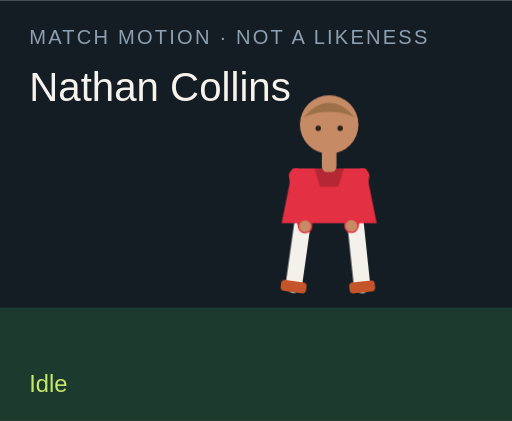
t = 0.00 s
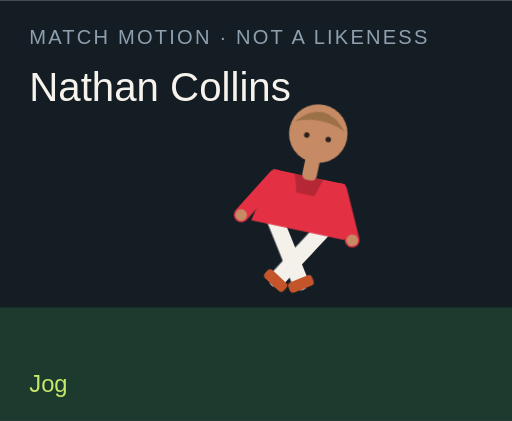
t = 1.50 s
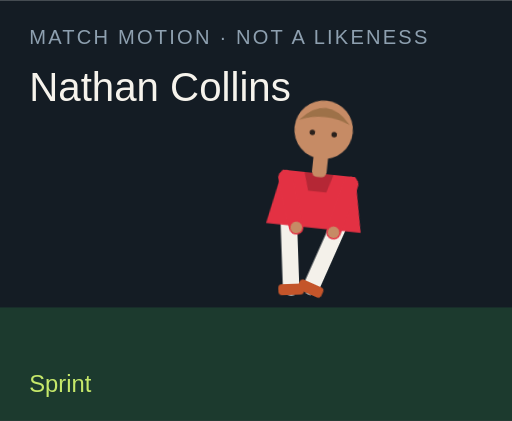
t = 3.00 s
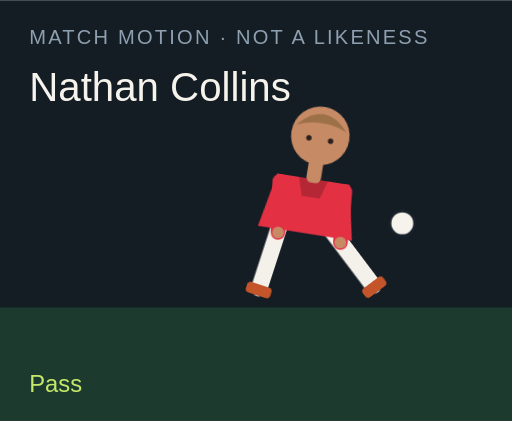
t = 4.50 s
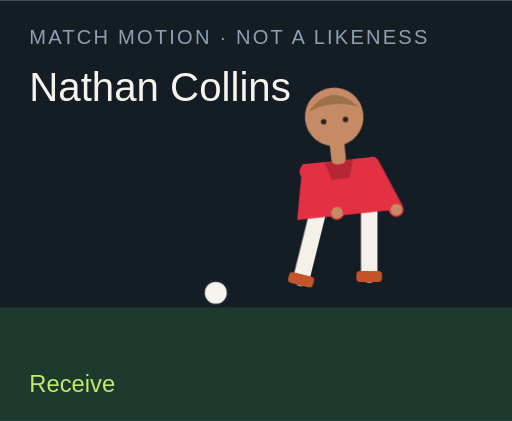
t = 6.00 s
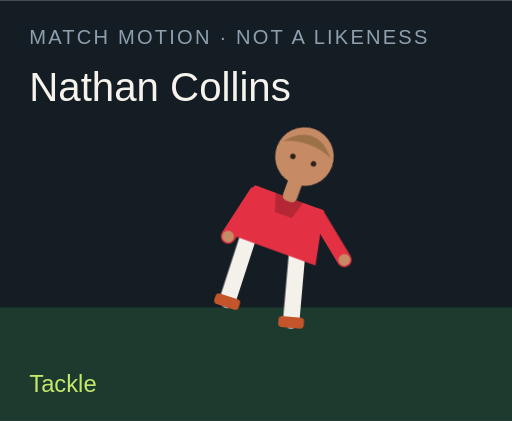
t = 7.50 s

The animated SVG that drew these frames (rendered in a browser with its animation timeline set to each time). Animation: 18 CSS @keyframes rules; one cycle of 9.00 s, repeats indefinitely.

<?xml version="1.0" encoding="UTF-8"?>
<svg xmlns="http://www.w3.org/2000/svg" viewBox="0 0 280 230" role="img">
  <style>@media (prefers-reduced-motion: reduce){animate,animateTransform{display:none}}</style>
  <rect width="280" height="230" fill="#141c24"/>
  <rect y="168" width="280" height="62" fill="#1c3a2e"/>
  <text x="16" y="24" fill="#8ea0b0" font-family="Arial,sans-serif" font-size="11" letter-spacing="1.2">MATCH MOTION · NOT A LIKENESS</text>
  <text x="16" y="55" fill="#f6f3ec" font-family="Impact,sans-serif" font-size="22">Nathan Collins</text>
  <circle r="7" fill="#f6f3ec" stroke="#172028" stroke-width="2" id="motion-13532" cx="150" cy="160" opacity="0">
    
    
    
  </circle>
  <g transform="translate(132 40)">
    <g id="motion-13554" transform="rotate(0 48 90)">
      
      <g id="motion-13556" transform="translate(0 0)">
        
        <g transform="translate(34 78)"><g id="motion-13558" transform="rotate(8)"><path d="M0 0 V38" stroke="#f4f1ea" stroke-width="9" stroke-linecap="round"/><rect x="-7" y="36" width="14" height="6" rx="2" fill="#c4552a"/></g></g>
        <g transform="translate(62 78)"><g id="motion-13560" transform="rotate(-6)"><path d="M0 0 V38" stroke="#f4f1ea" stroke-width="9" stroke-linecap="round"/><rect x="-7" y="36" width="14" height="6" rx="2" fill="#c4552a"/></g></g>
        <path d="M28 52 h40 l6 30 H22 Z" fill="#e33143"/>
        <path d="M40 52 h16 l-3 10 H43 Z" fill="#000" opacity=".2"/>
        <g transform="translate(30 56)"><g id="motion-13562" transform="rotate(-10)"><path d="M0 0 V28" stroke="#e33143" stroke-width="8" stroke-linecap="round"/><circle cx="0" cy="28" r="3.2" fill="#c68b65"/></g></g>
        <g transform="translate(66 56)"><g id="motion-13564" transform="rotate(12)"><path d="M0 0 V28" stroke="#e33143" stroke-width="8" stroke-linecap="round"/><circle cx="0" cy="28" r="3.2" fill="#c68b65"/></g></g>
        <rect x="44" y="40" width="8" height="14" rx="3" fill="#c68b65"/>
        <circle cx="48" cy="28" r="16" fill="#c68b65"/>
        <path d="M34 24 Q48 8 62 24 Q48 18 34 24" fill="#9d7148"/>
        <circle cx="42" cy="30" r="1.5" fill="#2a211c"/><circle cx="54" cy="30" r="1.5" fill="#2a211c"/>
      </g>
    </g>
  </g>
  <text x="16" y="214" fill="#c6e86a" font-family="Arial,sans-serif" font-size="13" opacity="1" id="motion-13536">Idle</text><text x="16" y="214" fill="#c6e86a" font-family="Arial,sans-serif" font-size="13" opacity="0" id="motion-13538">Jog</text><text x="16" y="214" fill="#c6e86a" font-family="Arial,sans-serif" font-size="13" opacity="0" id="motion-13540">Sprint</text><text x="16" y="214" fill="#c6e86a" font-family="Arial,sans-serif" font-size="13" opacity="0" id="motion-13542">Dribble</text><text x="16" y="214" fill="#c6e86a" font-family="Arial,sans-serif" font-size="13" opacity="0" id="motion-13544">Pass</text><text x="16" y="214" fill="#c6e86a" font-family="Arial,sans-serif" font-size="13" opacity="0" id="motion-13546">Shoot</text><text x="16" y="214" fill="#c6e86a" font-family="Arial,sans-serif" font-size="13" opacity="0" id="motion-13548">Receive</text><text x="16" y="214" fill="#c6e86a" font-family="Arial,sans-serif" font-size="13" opacity="0" id="motion-13550">Tackle</text><text x="16" y="214" fill="#c6e86a" font-family="Arial,sans-serif" font-size="13" opacity="0" id="motion-13552">Point</text>
<style>@keyframes track-13533{0%{cx:150px}11.1%{cx:156px}22.2%{cx:164px}33.300000000000004%{cx:142px}44.4%{cx:190px}55.60000000000001%{cx:250px}66.7%{cx:118px}77.8%{cx:150px}88.9%{cx:150px}100%{cx:150px}}@keyframes track-13534{0%{cy:160px}11.1%{cy:158px}22.2%{cy:154px}33.300000000000004%{cy:156px}44.4%{cy:148px}55.60000000000001%{cy:96px}66.7%{cy:160px}77.8%{cy:160px}88.9%{cy:160px}100%{cy:160px}}@keyframes track-13535{0%{opacity:0}11.1%{opacity:0}22.2%{opacity:0}33.300000000000004%{opacity:1}44.4%{opacity:1}55.60000000000001%{opacity:1}66.7%{opacity:1}77.8%{opacity:0}88.9%{opacity:0}100%{opacity:0}}@keyframes track-13537{0%{opacity:1}11.1%{opacity:0}22.2%{opacity:0}33.300000000000004%{opacity:0}44.4%{opacity:0}55.60000000000001%{opacity:0}66.7%{opacity:0}77.8%{opacity:0}88.9%{opacity:0}100%{opacity:1}}@keyframes track-13539{0%{opacity:0}11.1%{opacity:1}22.2%{opacity:0}33.300000000000004%{opacity:0}44.4%{opacity:0}55.60000000000001%{opacity:0}66.7%{opacity:0}77.8%{opacity:0}88.9%{opacity:0}100%{opacity:0}}@keyframes track-13541{0%{opacity:0}11.1%{opacity:0}22.2%{opacity:1}33.300000000000004%{opacity:0}44.4%{opacity:0}55.60000000000001%{opacity:0}66.7%{opacity:0}77.8%{opacity:0}88.9%{opacity:0}100%{opacity:0}}@keyframes track-13543{0%{opacity:0}11.1%{opacity:0}22.2%{opacity:0}33.300000000000004%{opacity:1}44.4%{opacity:0}55.60000000000001%{opacity:0}66.7%{opacity:0}77.8%{opacity:0}88.9%{opacity:0}100%{opacity:0}}@keyframes track-13545{0%{opacity:0}11.1%{opacity:0}22.2%{opacity:0}33.300000000000004%{opacity:0}44.4%{opacity:1}55.60000000000001%{opacity:0}66.7%{opacity:0}77.8%{opacity:0}88.9%{opacity:0}100%{opacity:0}}@keyframes track-13547{0%{opacity:0}11.1%{opacity:0}22.2%{opacity:0}33.300000000000004%{opacity:0}44.4%{opacity:0}55.60000000000001%{opacity:1}66.7%{opacity:0}77.8%{opacity:0}88.9%{opacity:0}100%{opacity:0}}@keyframes track-13549{0%{opacity:0}11.1%{opacity:0}22.2%{opacity:0}33.300000000000004%{opacity:0}44.4%{opacity:0}55.60000000000001%{opacity:0}66.7%{opacity:1}77.8%{opacity:0}88.9%{opacity:0}100%{opacity:0}}@keyframes track-13551{0%{opacity:0}11.1%{opacity:0}22.2%{opacity:0}33.300000000000004%{opacity:0}44.4%{opacity:0}55.60000000000001%{opacity:0}66.7%{opacity:0}77.8%{opacity:1}88.9%{opacity:0}100%{opacity:0}}@keyframes track-13553{0%{opacity:0}11.1%{opacity:0}22.2%{opacity:0}33.300000000000004%{opacity:0}44.4%{opacity:0}55.60000000000001%{opacity:0}66.7%{opacity:0}77.8%{opacity:0}88.9%{opacity:1}100%{opacity:0}}@keyframes track-13555{0%{transform:rotate(0deg)}11.1%{transform:rotate(8deg)}22.2%{transform:rotate(16deg)}33.300000000000004%{transform:rotate(6deg)}44.4%{transform:rotate(4deg)}55.60000000000001%{transform:rotate(14deg)}66.7%{transform:rotate(-6deg)}77.8%{transform:rotate(34deg)}88.9%{transform:rotate(6deg)}100%{transform:rotate(0deg)}}@keyframes track-13557{0%{transform:translate(0px,0px)}11.1%{transform:translate(0px,-3px)}22.2%{transform:translate(0px,-6px)}33.300000000000004%{transform:translate(0px,-2px)}44.4%{transform:translate(0px,2px)}55.60000000000001%{transform:translate(0px,-4px)}66.7%{transform:translate(0px,1px)}77.8%{transform:translate(0px,10px)}88.9%{transform:translate(0px,-4px)}100%{transform:translate(0px,0px)}}@keyframes track-13559{0%{transform:rotate(8deg)}11.1%{transform:rotate(-26deg)}22.2%{transform:rotate(-42deg)}33.300000000000004%{transform:rotate(-8deg)}44.4%{transform:rotate(6deg)}55.60000000000001%{transform:rotate(12deg)}66.7%{transform:rotate(20deg)}77.8%{transform:rotate(-8deg)}88.9%{transform:rotate(4deg)}100%{transform:rotate(8deg)}}@keyframes track-13561{0%{transform:rotate(-6deg)}11.1%{transform:rotate(24deg)}22.2%{transform:rotate(38deg)}33.300000000000004%{transform:rotate(18deg)}44.4%{transform:rotate(-38deg)}55.60000000000001%{transform:rotate(-54deg)}66.7%{transform:rotate(6deg)}77.8%{transform:rotate(-22deg)}88.9%{transform:rotate(-8deg)}100%{transform:rotate(-6deg)}}@keyframes track-13563{0%{transform:rotate(-10deg)}11.1%{transform:rotate(24deg)}22.2%{transform:rotate(36deg)}33.300000000000004%{transform:rotate(-18deg)}44.4%{transform:rotate(10deg)}55.60000000000001%{transform:rotate(-24deg)}66.7%{transform:rotate(-30deg)}77.8%{transform:rotate(12deg)}88.9%{transform:rotate(14deg)}100%{transform:rotate(-10deg)}}@keyframes track-13565{0%{transform:rotate(12deg)}11.1%{transform:rotate(-20deg)}22.2%{transform:rotate(-32deg)}33.300000000000004%{transform:rotate(14deg)}44.4%{transform:rotate(-26deg)}55.60000000000001%{transform:rotate(18deg)}66.7%{transform:rotate(-22deg)}77.8%{transform:rotate(-6deg)}88.9%{transform:rotate(-96deg)}100%{transform:rotate(12deg)}}@media(prefers-reduced-motion:no-preference){#motion-13532{animation:track-13533 9s linear infinite both,track-13534 9s linear infinite both,track-13535 9s steps(1,end) infinite both}#motion-13536{animation:track-13537 9s steps(1,end) infinite both}#motion-13538{animation:track-13539 9s steps(1,end) infinite both}#motion-13540{animation:track-13541 9s steps(1,end) infinite both}#motion-13542{animation:track-13543 9s steps(1,end) infinite both}#motion-13544{animation:track-13545 9s steps(1,end) infinite both}#motion-13546{animation:track-13547 9s steps(1,end) infinite both}#motion-13548{animation:track-13549 9s steps(1,end) infinite both}#motion-13550{animation:track-13551 9s steps(1,end) infinite both}#motion-13552{animation:track-13553 9s steps(1,end) infinite both}#motion-13554{animation:track-13555 9s linear infinite both}#motion-13556{animation:track-13557 9s linear infinite both}#motion-13558{animation:track-13559 9s linear infinite both}#motion-13560{animation:track-13561 9s linear infinite both}#motion-13562{animation:track-13563 9s linear infinite both}#motion-13564{animation:track-13565 9s linear infinite both}}</style></svg>
